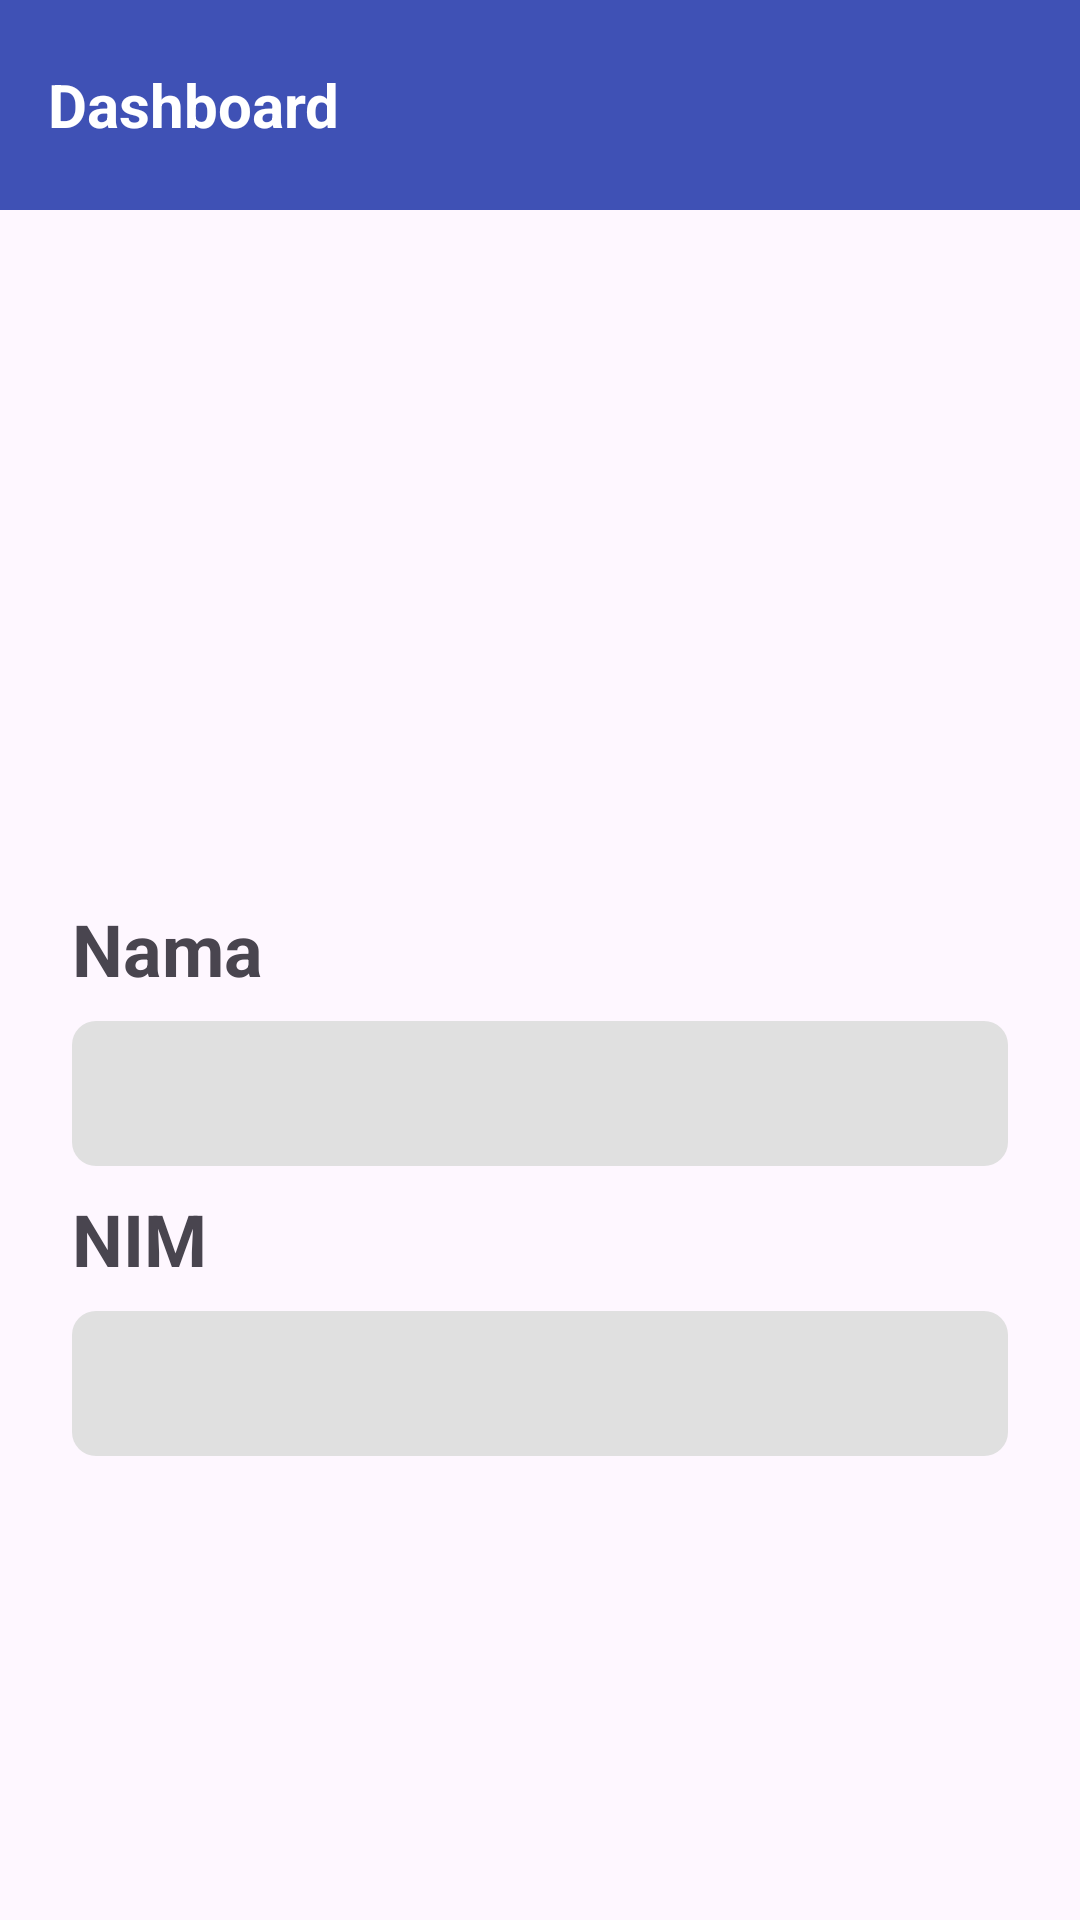

Produce the Android XML layout that renders to this screen, including the resource entries it uses.
<!-- AndroidManifest.xml: application theme Theme.MyApplication -->
<!-- res/layout/activity_dasbord.xml -->
<?xml version="1.0" encoding="utf-8"?>
<LinearLayout xmlns:android="http://schemas.android.com/apk/res/android"
    xmlns:app="http://schemas.android.com/apk/res-auto"
    xmlns:tools="http://schemas.android.com/tools"
    android:id="@+id/main"
    android:layout_width="match_parent"
    android:layout_height="match_parent"
    android:orientation="vertical"

    tools:context=".DasbordActivity">

    <FrameLayout
        xmlns:android="http://schemas.android.com/apk/res/android"
        android:layout_width="match_parent"
        android:layout_height="70dp"
        android:background="#3F51B5"
        android:padding="16dp">
        <LinearLayout
            android:layout_width="match_parent"
            android:layout_height="wrap_content"
            android:orientation="horizontal"
            android:gravity="center_vertical">

            <TextView
                android:layout_width="wrap_content"
                android:layout_height="wrap_content"
                android:text="Dashboard"
                android:textSize="20sp"
                android:textStyle="bold"
                android:textColor="@color/white"
                android:layout_weight="1"
                android:gravity="start" />

            <ImageButton
                android:id="@+id/btn_logout"
                android:layout_width="50dp"
                android:layout_height="50dp"
                android:src="@drawable/baseline_logout_24"
                android:background="@null"
                />
        </LinearLayout>
    </FrameLayout>

    <ImageView
        android:layout_width="200dp"
        android:layout_height="200dp"
        android:src="@drawable/person_icon"
        android:layout_gravity="center"
        android:layout_marginTop="30dp"
        />

    <TextView
        android:layout_width="match_parent"
        android:layout_height="wrap_content"
        android:text="Nama"
        android:textSize="24sp"
        android:layout_marginStart="24dp"
        android:textStyle="bold"
        android:layout_marginBottom="8dp"
        />

    <TextView
        android:id="@+id/tv_username"
        android:layout_width="match_parent"
        android:layout_height="wrap_content"
        android:background="@drawable/edittext_background"
        android:textSize="24sp"
        android:padding="8dp"
        android:layout_marginLeft="24dp"
        android:layout_marginRight="24dp"
        />

    <TextView
        android:layout_width="match_parent"
        android:layout_height="wrap_content"
        android:text="NIM"
        android:textSize="24sp"
        android:layout_marginStart="24dp"
        android:textStyle="bold"
        android:layout_marginBottom="8dp"
        android:layout_marginTop="8dp"
        />

    <TextView
        android:id="@+id/tv_nim"
        android:layout_width="match_parent"
        android:layout_height="wrap_content"
        android:background="@drawable/edittext_background"
        android:textSize="24sp"
        android:padding="8dp"
        android:layout_marginLeft="24dp"
        android:layout_marginRight="24dp"
        />
</LinearLayout>
<!-- resources referenced by this layout -->
<resources>
  <!-- drawable edittext_background (drawable) -->
  <shape xmlns:android="http://schemas.android.com/apk/res/android">
      <solid android:color="#E0E0E0" />
      <corners android:radius="8dp" />
      <padding
          android:left="8dp"
          android:right="8dp"
          android:top="4dp"
          android:bottom="4dp" />
  </shape>
  <style name="Theme.MyApplication" parent="Base.Theme.MyApplication" />
  <style name="Base.Theme.MyApplication" parent="Theme.Material3.DayNight.NoActionBar">
          
          
      </style>
  <!-- not gathered from this repository: default colours our renderer supplied (Android Studio template values) -->
  <color name="white">#FFFFFFFF</color>
</resources>
